Run: headless pygame with SDL's dummy video driver; simulated clock (each Clock.tick advances the game by its frame time, no real sleeping); random seed 0; keys injected as events and as key.get_pressed() state; no mouse input.
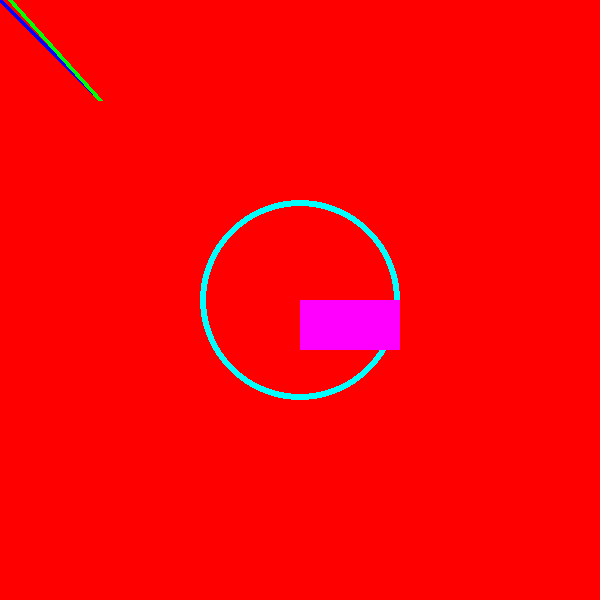
Frame 1 of 4 · flips 1–60 · no input
Frame 2 of 4 · flips 61–180 · tapped SPACE, RETURN · held RIGHT (→), D · screen unchanged from frame 1, image omitted
Frame 3 of 4 · flips 181–300 · held DOWN (↓), S · screen unchanged from frame 2, image omitted
Frame 4 of 4 · flips 301–420 · held LEFT (←), A, UP (↑), W · screen unchanged from frame 3, image omitted

The pygame program that drew these frames:

import pygame

pygame.init()

window_width = 600
window_height = 600
display_surface = pygame.display.set_mode((window_width, window_height))
pygame.display.set_caption('Drawing Objects')

# Define color as RGB tuples
BLACK = (0, 0, 0)
WHITE = (255, 255, 255)
RED = (255, 0, 0)
GREEN = (0, 255, 0)
BLUE = (0, 0, 255)
YELLOW = (255, 255, 0)
CYAN = (0, 255, 255)
MAGENTA = (255, 0, 255)

# Give a background a color to the display
display_surface.fill(RED)

# Draw various shapes on out display
# Line (Surface, color, starting point, ending point, thickness)
pygame.draw.line(display_surface, BLUE, (0, 0), (100, 100), 5)
pygame.draw.line(display_surface, GREEN, (10, 0), (100, 100), 5)

# Circle (surface, color, center, radius, thickness...0 for fill)
pygame.draw.circle(display_surface, CYAN, (300, 300), 100, 6)

# Rectangle(surface, (top-left x, top-left y, wight, height))
pygame.draw.rect(display_surface, MAGENTA, (300, 300, 100, 50))


# The main game loop
run_game = True
while run_game:
    for event in pygame.event.get():
        if event.type == pygame.QUIT:
            run_game = False

    # update a display
    pygame.display.update()

pygame.quit()
